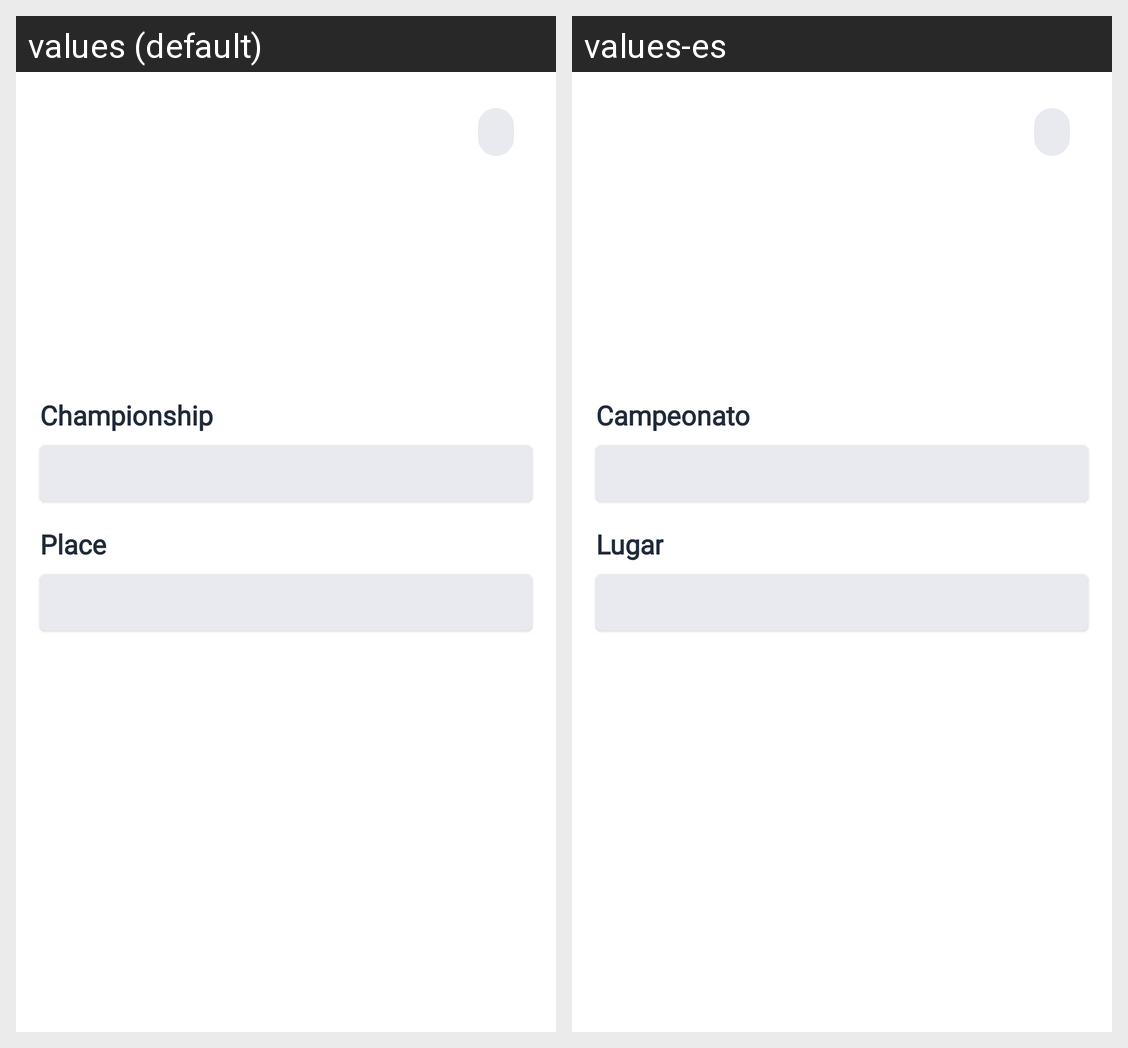

Strings drawn on this Android screen and how each of the app's shown locales translates them:
Android screen res/layout/activity_competition.xml rendered under 2 locales, left to right: values (default), values-es. Device: Nexus 5 (rendered at 1080×1920; each locale shown at half size, 540×960, under a caption strip naming it); theme Theme.HojaMes.
Strings drawn on this screen, with the default value and each locale's value (text and hints the layout hard-codes, and strings that could not be matched under every locale, appear in the picture but are not listed):

title_championship
  values: Championship
  values-es: Campeonato

title_place
  values: Place
  values-es: Lugar
